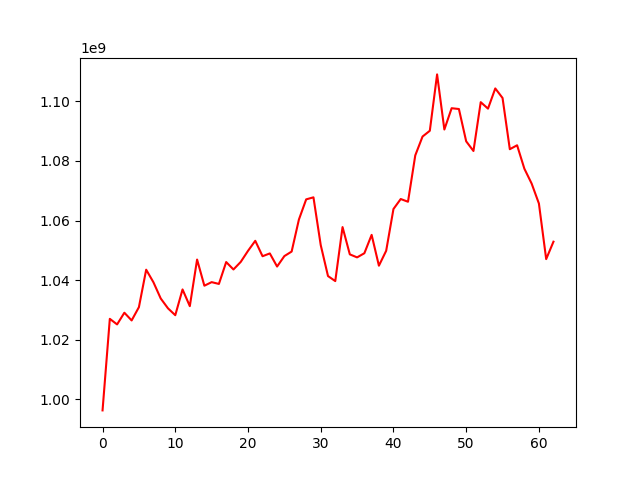

The file beside this chart, header and first rows:
, 0
0, 996309780
1, 1027028054
2, 1025158028
3, 1029083188
4, 1026492231
5, 1030946860
6, 1043515474
7, 1039286053
8, 1033857808
9, 1030547910
10, 1028249139
11, 1036890076
12, 1031286032
13, 1046921618
14, 1038143366
15, 1039341398
16, 1038738106
17, 1046081085
18, 1043591225
19, 1046128009
20, 1049833569
21, 1053209913
22, 1048036267
23, 1048975103
24, 1044575968
25, 1048079976
26, 1049600460
27, 1060348428
28, 1067111694
29, 1067795886
30, 1051777812
31, 1041381192
32, 1039694059
33, 1057816330
34, 1048661191
35, 1047645504
36, 1049041615
37, 1055198725
38, 1044858603
39, 1049866694
40, 1063870944
41, 1067228906
42, 1066311669
43, 1081872456
44, 1088191535
45, 1090125784
46, 1109038479
47, 1090546933
48, 1097694128
49, 1097424356
50, 1086588638
51, 1083342058
52, 1099723307
53, 1097553028
54, 1104330910
55, 1101127526
56, 1083940409
57, 1085259010
58, 1077408443
59, 1072414704
... 3 more rows
